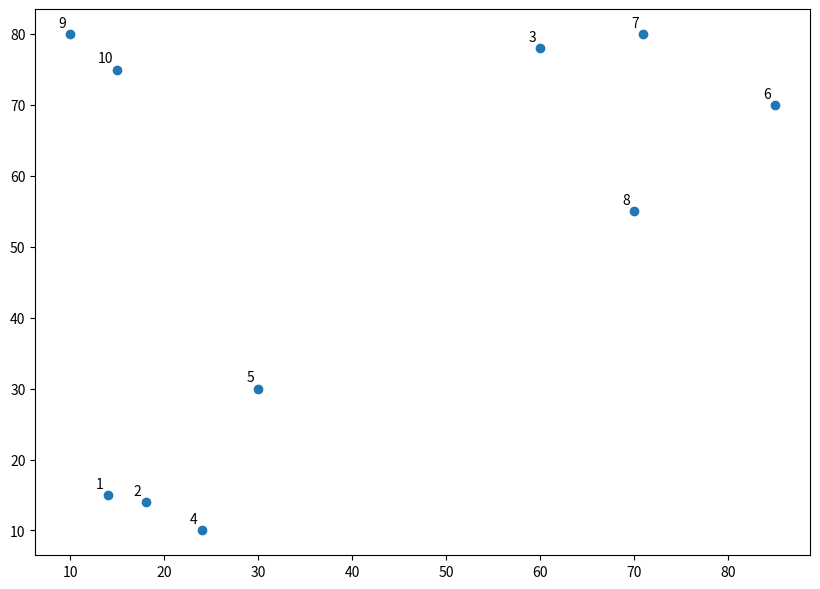

Reproduce this figure in Python.
# Hierarchisches Clustering - Beispiel einer from-the-scratch Implementierung 
#   Python basic, 2-dim, ohne numpy, ohne Vektorisierung
#

import math
import matplotlib.pyplot as plt

#Euklidsche Metrik (2-dim)
#
def dist(x, y):
    return math.sqrt( sum((a-b)**2 for a,b in zip(x,y)) )

#Schwerpunkte der Cluster
#
#  Beispiel: clusters = [[p_1, p_2, p_3], [p_4, p_5], [p_6, p_7, p_8], [p_9]] , p_i aus R x R    (4 cluster)
#                         
#            return     [       c_1,          c2,            c3,         c4 ], cendroid pro cluster
#
def centroids( clusters ):
    rc = [None for c in clusters]
    for i in range(len(clusters)):
        sum_x = 0
        sum_y = 0
        n=0
        for x in X:
            if x in clusters[i]:
                sum_x += x[0]
                sum_y += x[1]
                n += 1
        if n>0 :
            sum_x /= n
            sum_y /= n
        rc[ i ] = [sum_x, sum_y]
    return rc

#
#  ermittelt i, j, d  mit  i<j und d = |cs[i], cs[j]| minimal (und (i,j) minimal)
#
def mindist( cs ):
    if len(cs)<=1: return -1, -1, 0
    
    for i in range( len(cs) ):
        for j in range( i+1, len(cs) ):
            d_n = dist( cs[i], cs[j] )
            if (i==0 and j==1) or d_n < d:
                rc_i = i
                rc_j = j
                d = d_n
    return rc_i, rc_j, d

#Testdaten
X = [[14,15],
     [18,14],
     [60,78],
     [24,10],
     [30,30],
     [85,70],
     [71,80],
     [70,55],
     [10,80],
     [15,75]]

#Plot
labels = range(1, len(X)+1)
plt.figure(figsize=(10, 7))
plt.subplots_adjust(bottom=0.1)
plt.scatter([x[0] for x in X], [x[1] for x in X], label='True position')
for label, x, y in zip(labels, [x[0] for x in X], [x[1] for x in X]):
    plt.annotate( label, xy=(x, y), xytext=(-3, 3), textcoords='offset points', ha='right', va='bottom')
plt.show()

#
# hier beginnt 'main'
#every x builds a cluster    
clusters = [ [X[i]] for i in range(len(X))]
print( clusters )
count = 0
while len(clusters)>1 and count<len(X):
    count += 1
    clusters_centroids = centroids( clusters )
    i,j,d = mindist( clusters_centroids )
    #merge cluster i and j
    c_m = clusters[i] + clusters[j]
    print( '{:3d} {:5.2f} {:s} + {:s} -> {:s}'.format(count,d,str(clusters[i]),str(clusters[j]),str(c_m)) )
    clusters[i] = None
    clusters[j] = None
    clusters[i] = c_m
    del clusters[j]
    print( clusters )
    
